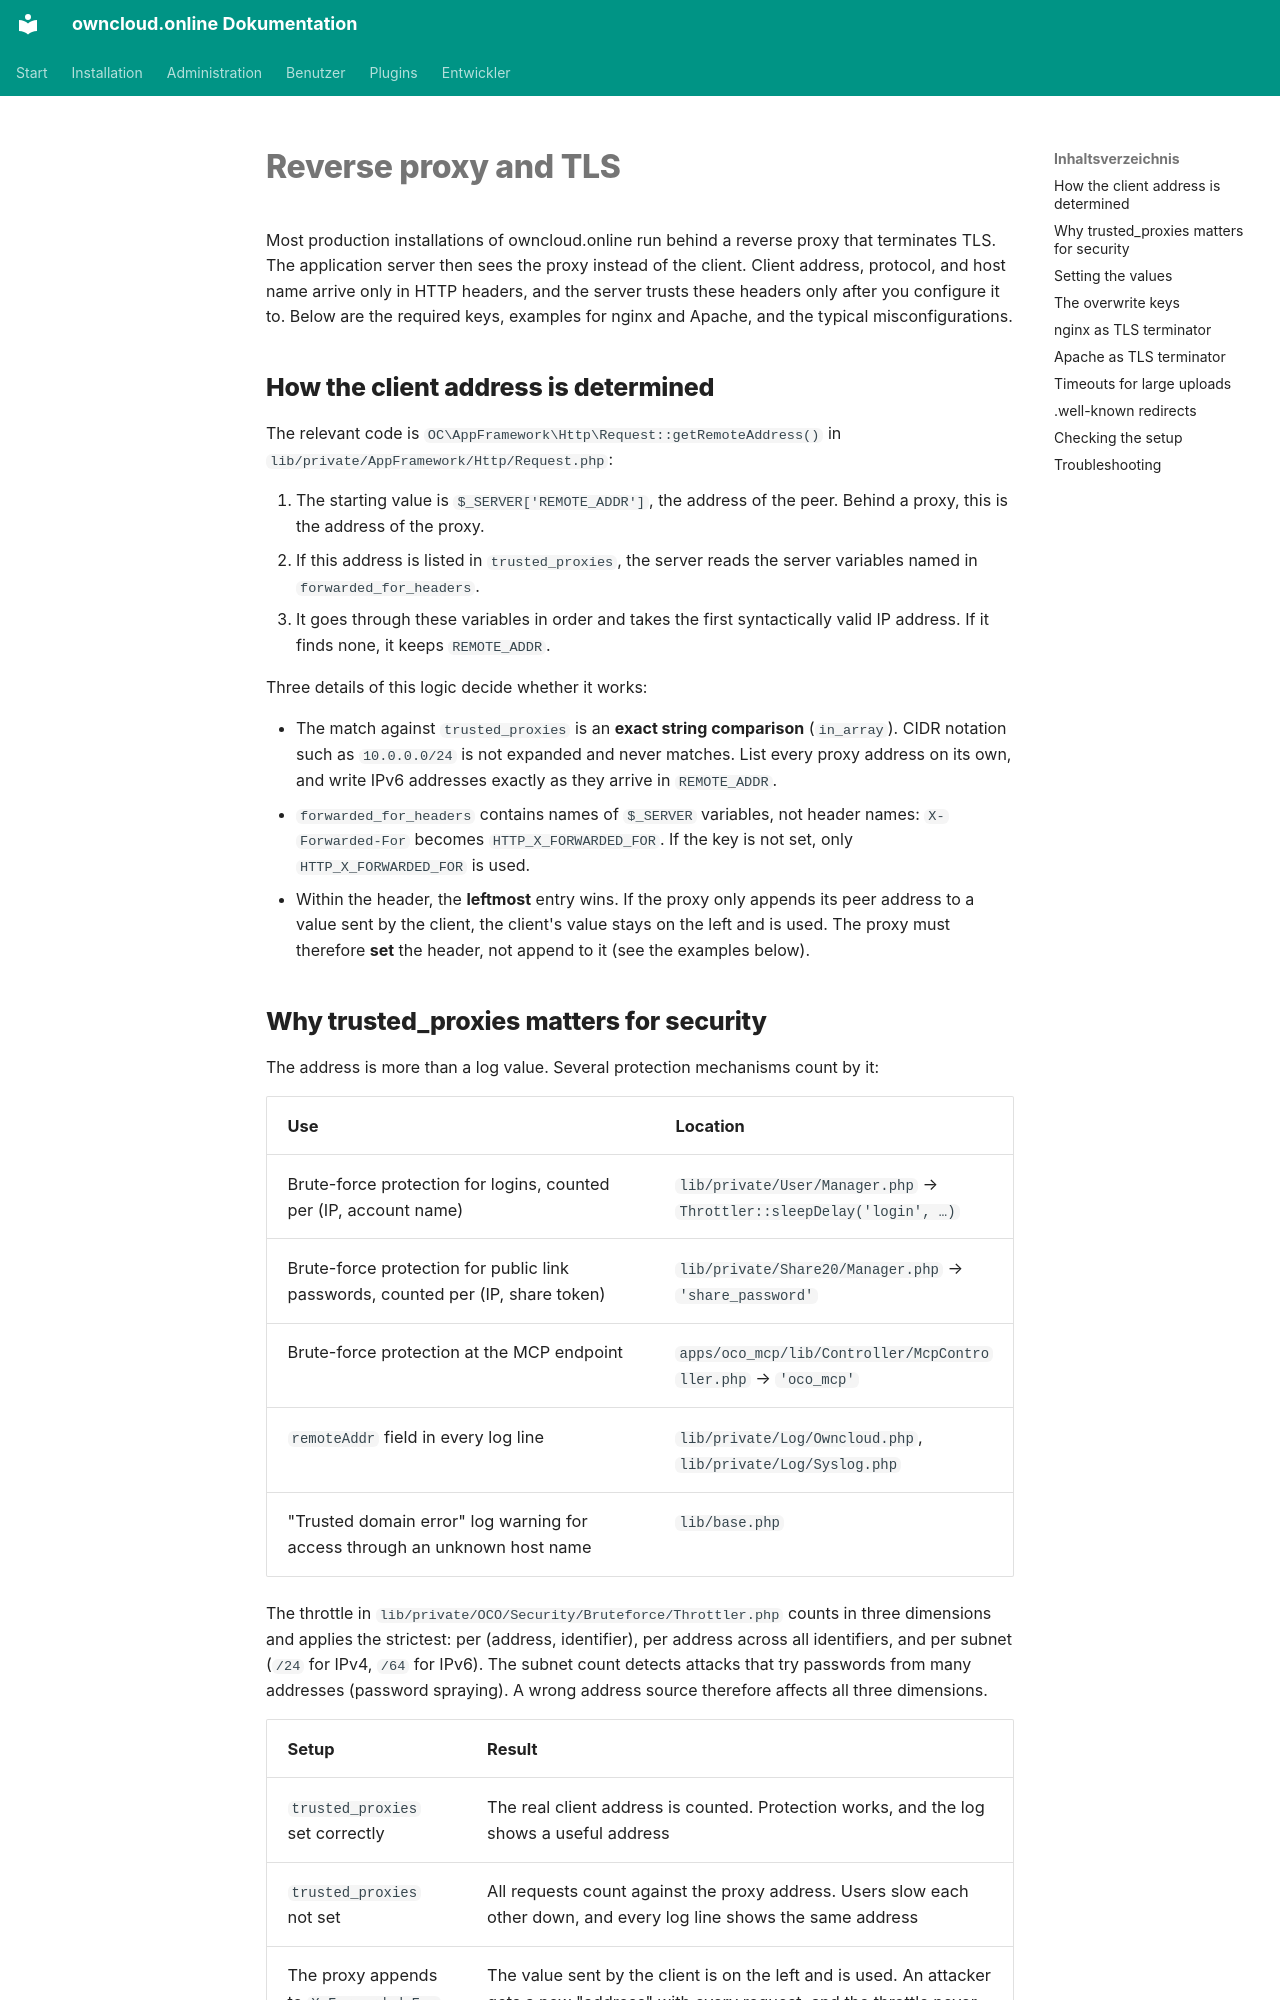

repository: BWTECH-github/owncloud.online · page: administration/reverse-proxy.en/index.html · generator: mkdocs

# Reverse proxy and TLS

Most production installations of owncloud.online run behind a reverse proxy
that terminates TLS. The application server then sees the proxy instead of the
client. Client address, protocol, and host name arrive only in HTTP
headers, and the server trusts these headers only after you configure it to.
Below are the required keys, examples for nginx and Apache, and the typical
misconfigurations.

## How the client address is determined

The relevant code is `OC\AppFramework\Http\Request::getRemoteAddress()` in
`lib/private/AppFramework/Http/Request.php`:

1. The starting value is `$_SERVER['REMOTE_ADDR']`, the address of the peer.
   Behind a proxy, this is the address of the proxy.
2. If this address is listed in `trusted_proxies`, the server reads the server
   variables named in `forwarded_for_headers`.
3. It goes through these variables in order and takes the first syntactically
   valid IP address. If it finds none, it keeps `REMOTE_ADDR`.

Three details of this logic decide whether it works:

- The match against `trusted_proxies` is an **exact string comparison**
  (`in_array`). CIDR notation such as `10.0.0.0/24` is not expanded and never
  matches. List every proxy address on its own, and write IPv6 addresses
  exactly as they arrive in `REMOTE_ADDR`.
- `forwarded_for_headers` contains names of `$_SERVER` variables, not header
  names: `X-Forwarded-For` becomes `HTTP_X_FORWARDED_FOR`. If the key is not
  set, only `HTTP_X_FORWARDED_FOR` is used.
- Within the header, the **leftmost** entry wins. If the proxy only appends its
  peer address to a value sent by the client, the client's value stays on the
  left and is used. The proxy must therefore **set** the header, not append to
  it (see the examples below).
